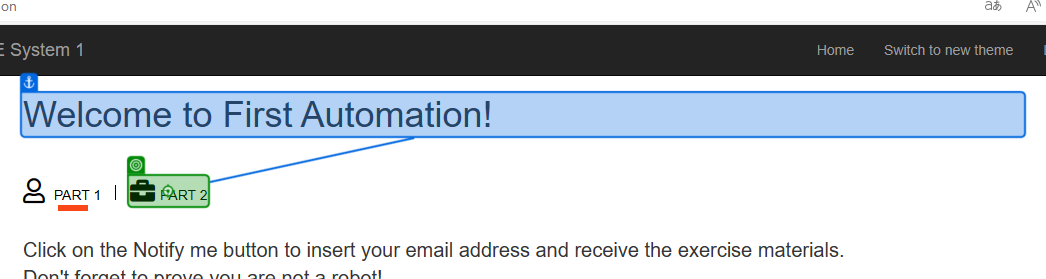
Workflow: Main

Step 1: click on the link 'Part 2' in window 'ACME System 1 - Dashboard' (msedge.exe)

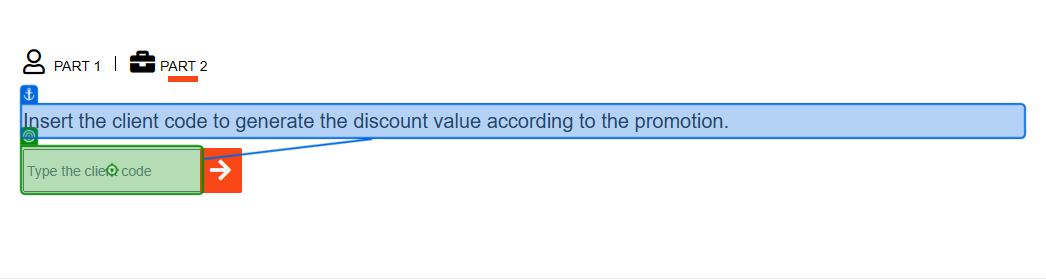
Step 2: type [ClientCode.ToString] into the text box 'vendor' in window 'ACME System 1 - Dashboard' (msedge.exe)

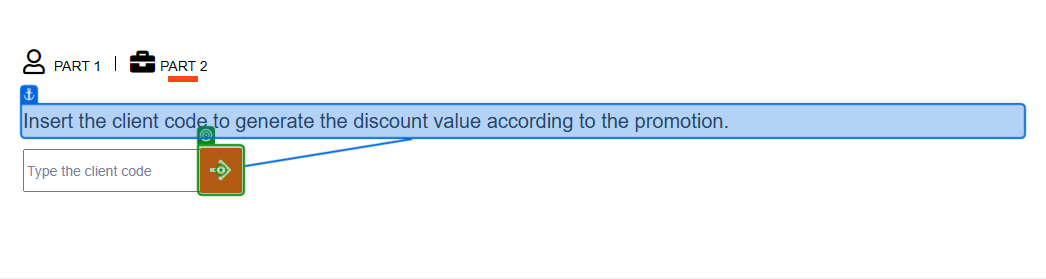
Step 3: click on the button in window 'ACME System 1 - Dashboard' (msedge.exe)

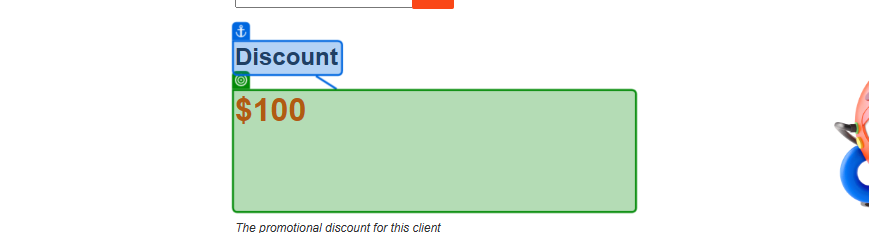
Step 4: get-text from the heading 'discount' in window 'ACME System 1 - Dashboard' (msedge.exe)
